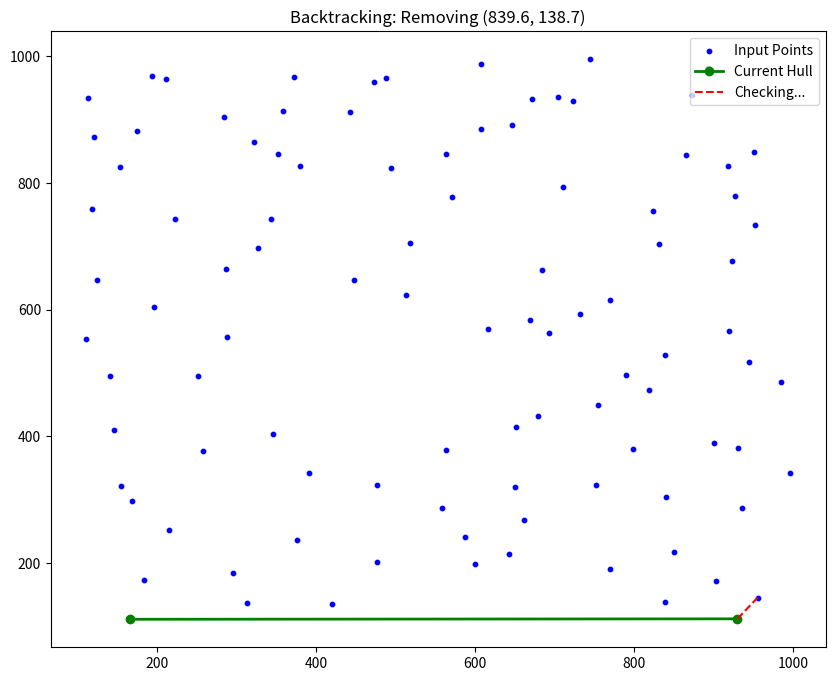
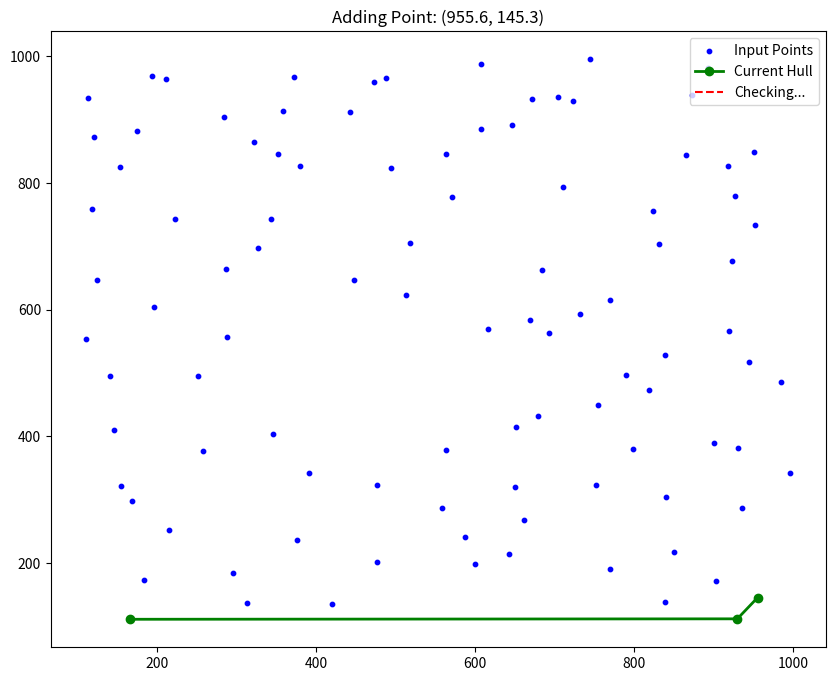
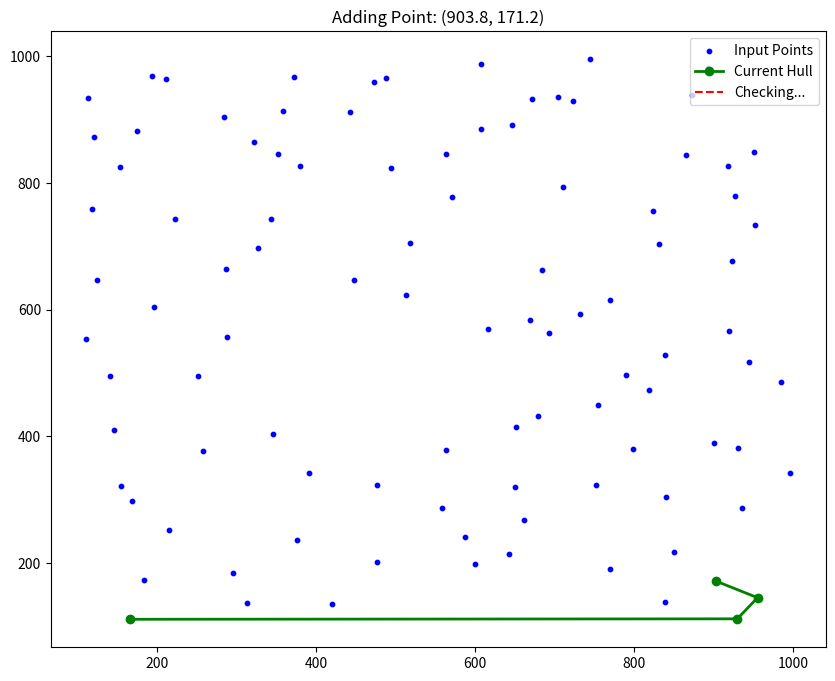
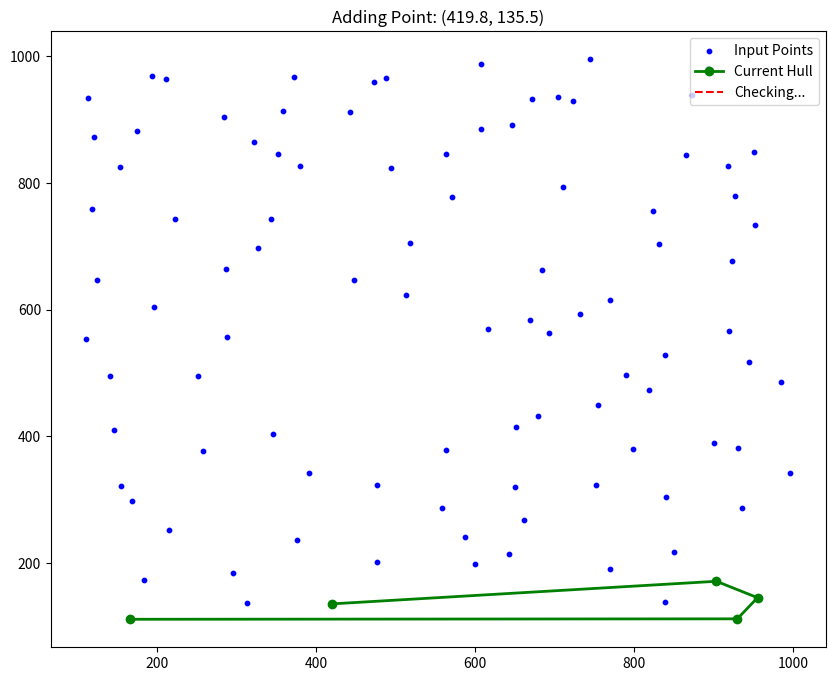
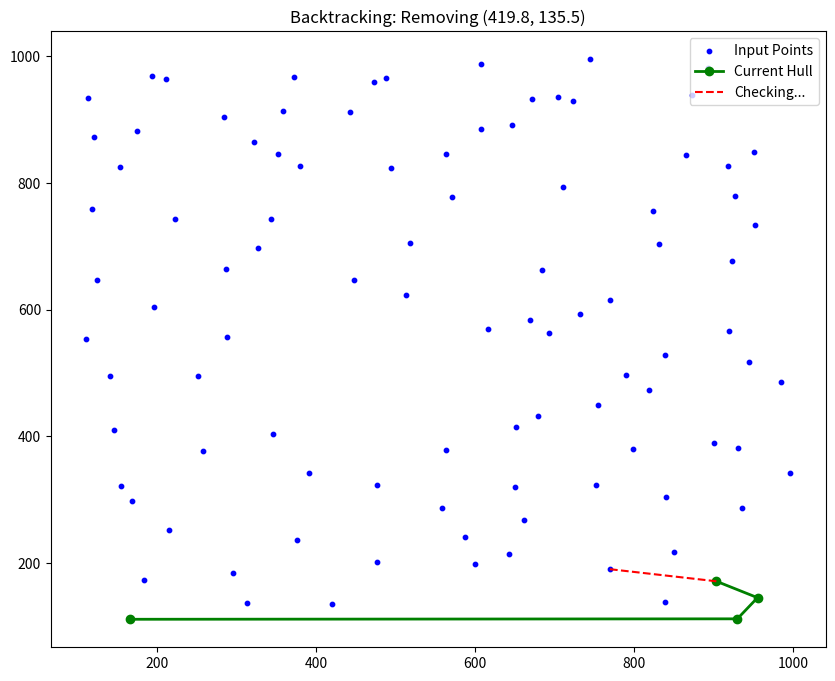
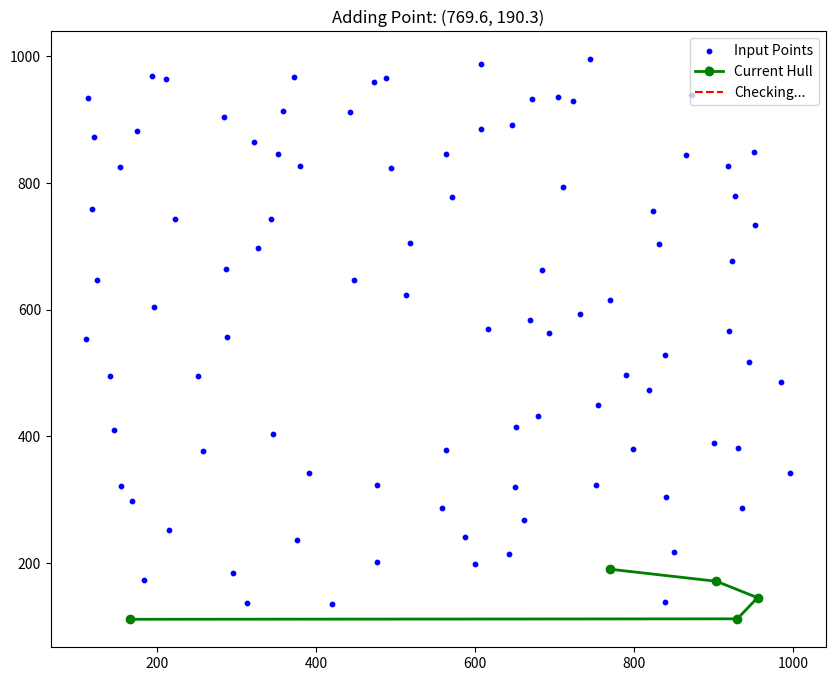
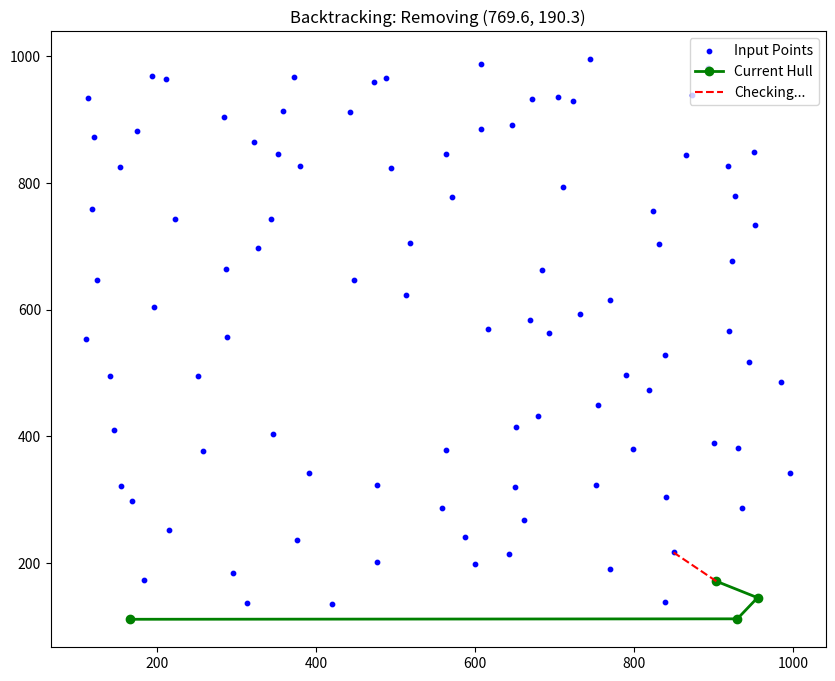
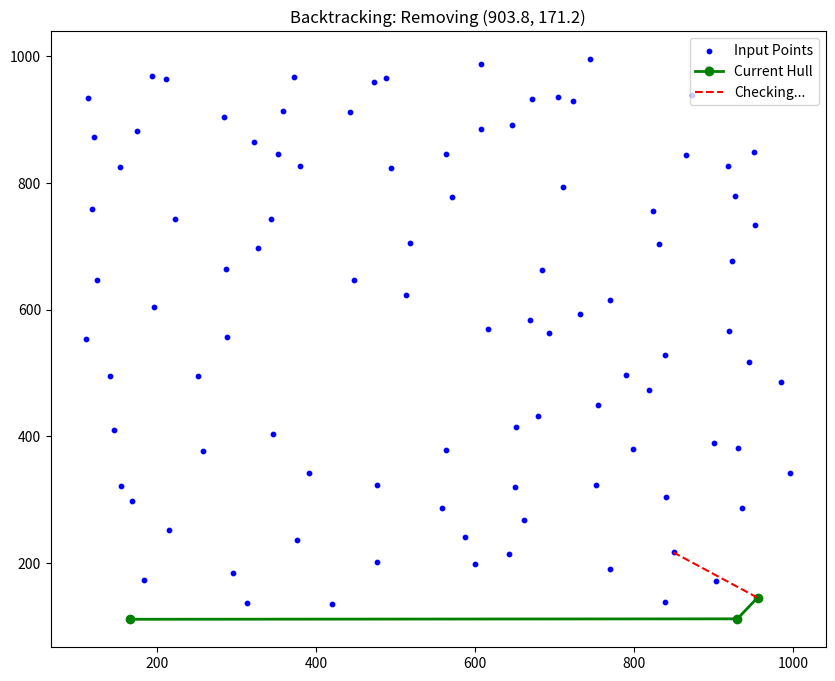
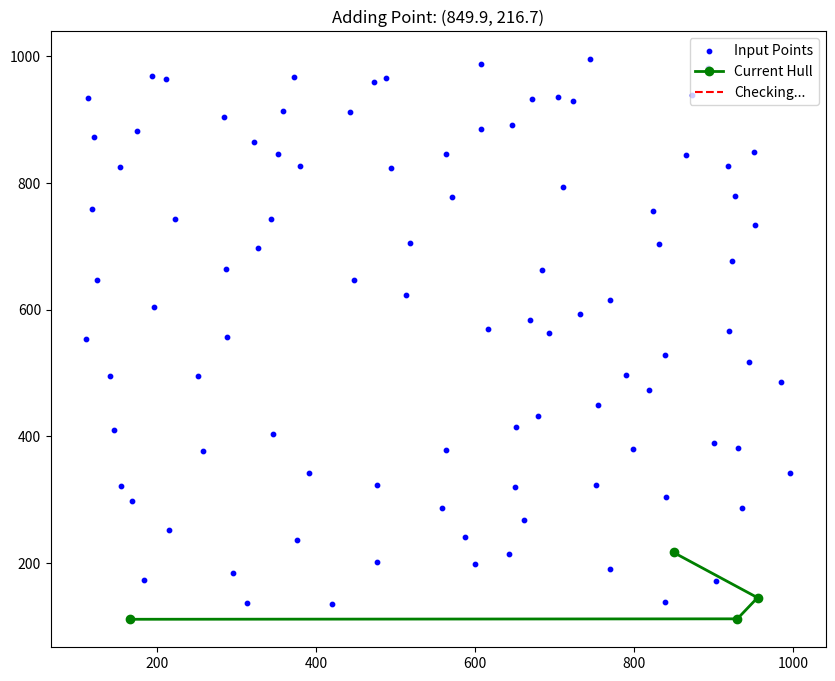
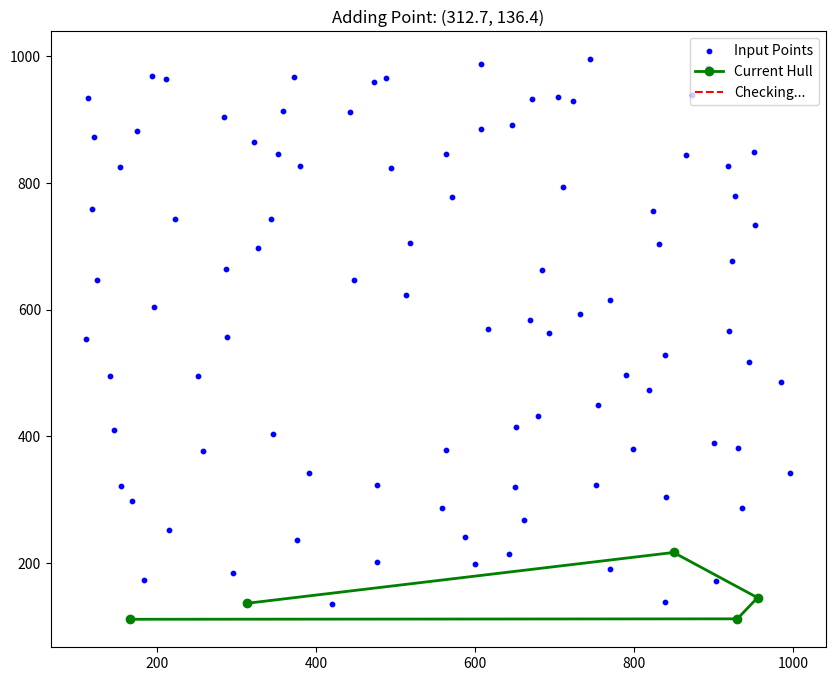
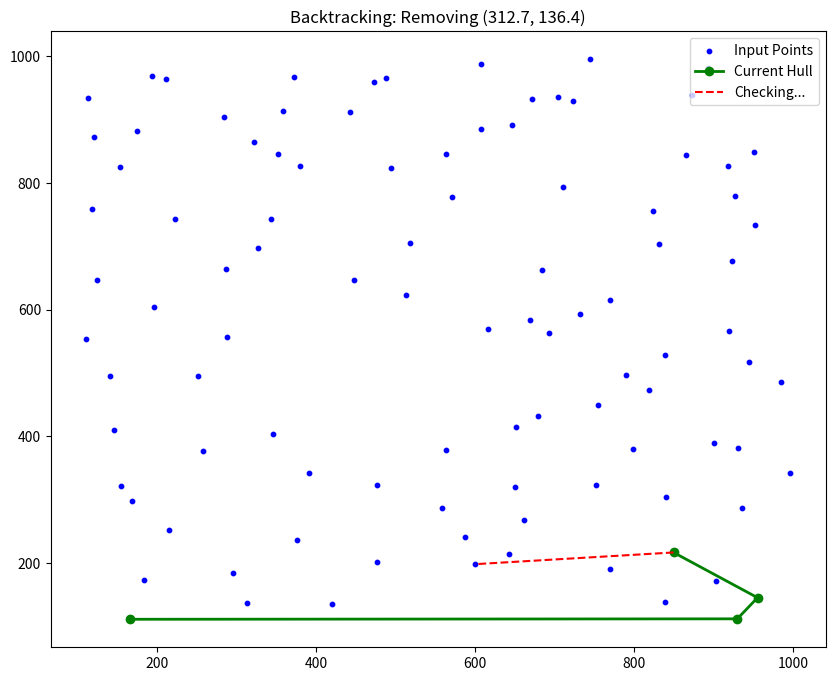
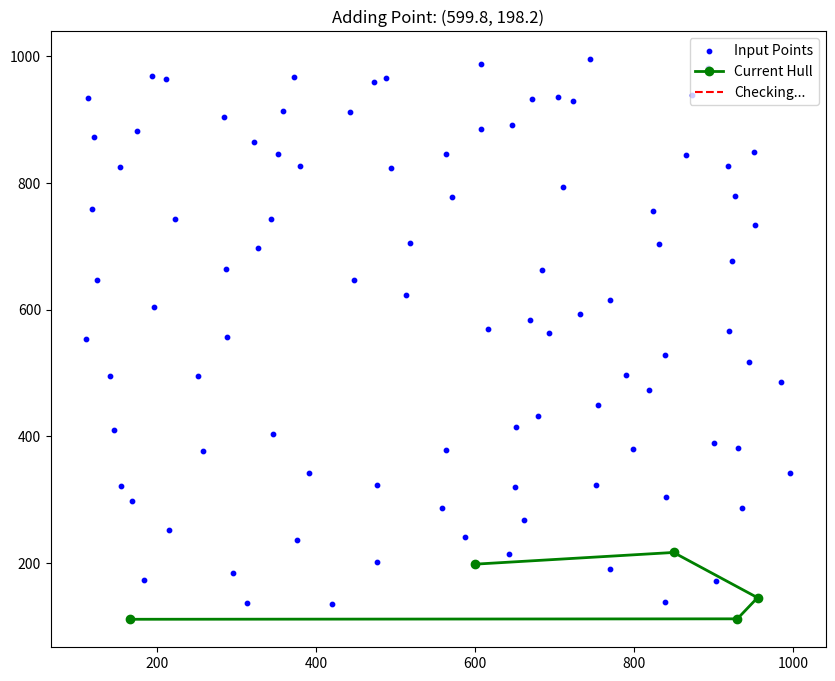
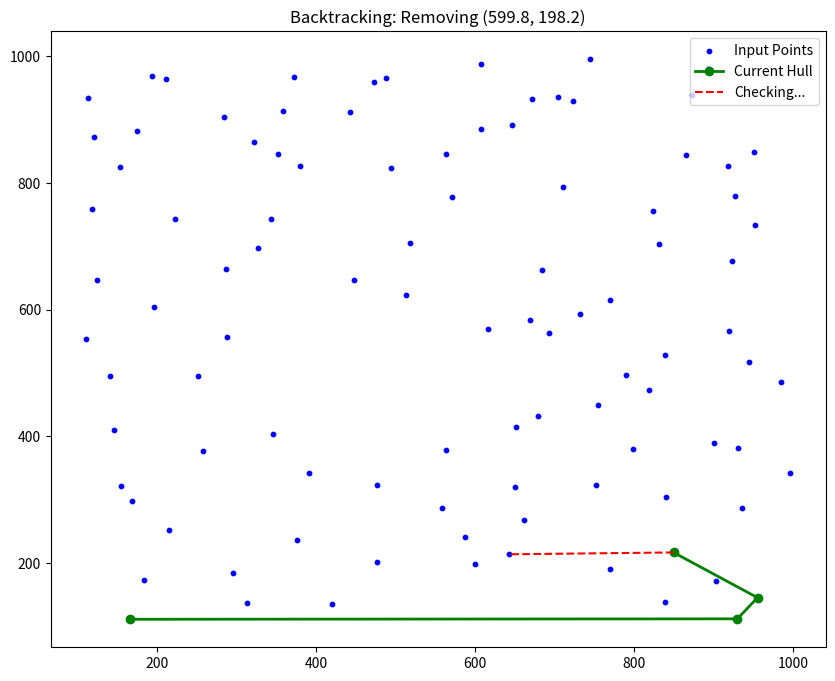
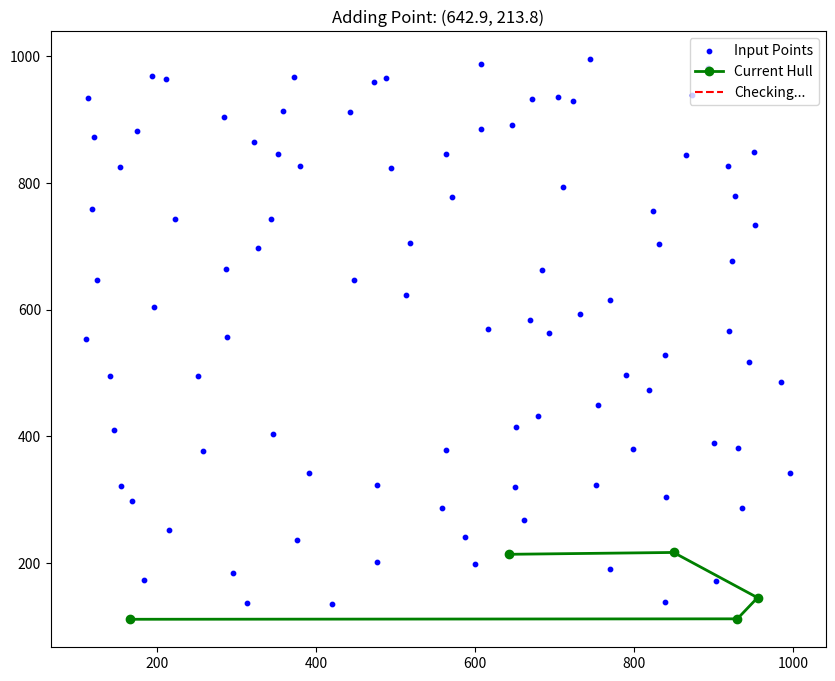
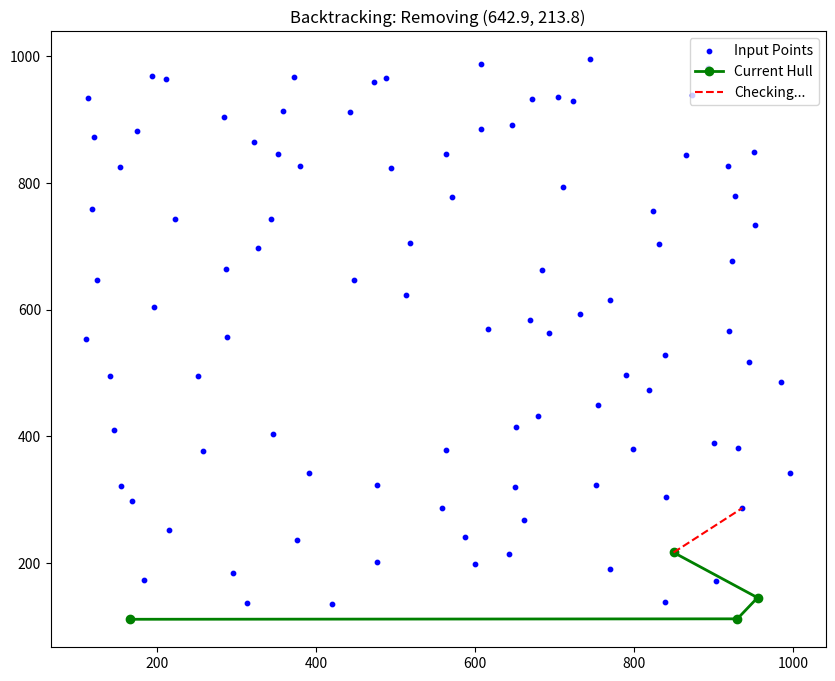
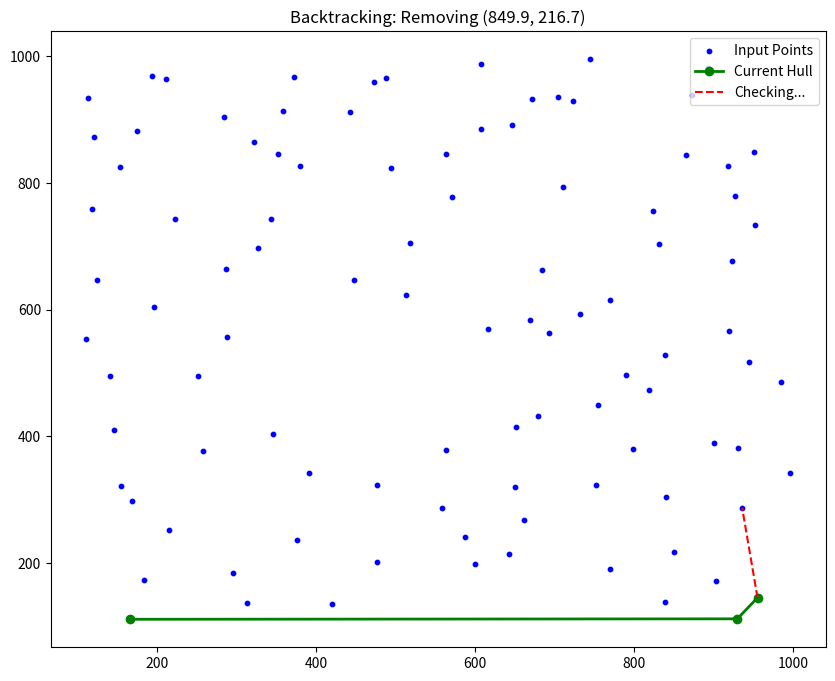

These charts were generated, in order, by the following Python code:
import matplotlib.pyplot as plt
import math
import time

# ---------------------------------------------------------
# 1. Helper Functions (Math & Logic)
# ---------------------------------------------------------

def polar_angle(p0, p1):
    """Calculates the polar angle of p1 with respect to p0."""
    y_span = p1[1] - p0[1]
    x_span = p1[0] - p0[0]
    return math.atan2(y_span, x_span)

def distance_sq(p0, p1):
    """Calculates the squared Euclidean distance between p0 and p1."""
    return (p1[0] - p0[0])**2 + (p1[1] - p0[1])**2

def cross_product(o, a, b):
    """
    Returns the cross product of vectors OA and OB.
    A positive value indicates a counter-clockwise turn (Left).
    A negative value indicates a clockwise turn (Right).
    Zero indicates collinear points.
    """
    return (a[0] - o[0]) * (b[1] - o[1]) - (a[1] - o[1]) * (b[0] - o[0])

# ---------------------------------------------------------
# 2. Visualization Function (Required by Project) [cite: 42]
# ---------------------------------------------------------

def update_plot(all_points, stack, current_point=None, title="Graham Scan"):
    plt.clf()  # Clear current figure
    
    # Unzip points for plotting
    xs, ys = zip(*all_points)
    plt.scatter(xs, ys, color='blue', s=10, label='Input Points')

    # Plot the hull in progress (Stack)
    if len(stack) > 1:
        hx, hy = zip(*stack)
        plt.plot(hx, hy, color='green', linewidth=2, marker='o', label='Current Hull')
        # Connect last point in stack back to current point being checked
        if current_point:
            plt.plot([stack[-1][0], current_point[0]], [stack[-1][1], current_point[1]], 
                     color='red', linestyle='--', label='Checking...')

    plt.title(title)
    plt.legend(loc='upper right')
    plt.draw()
    plt.pause(0.1)  # Pause to create animation effect

# ---------------------------------------------------------
# 3. Graham Scan Algorithm
# ---------------------------------------------------------

def graham_scan(points, visualize=True):
    n = len(points)
    if n < 3:
        return points

    # Step 1: Find the bottom-most point (and left-most if ties) 
    # We swap it to index 0
    min_idx = 0
    for i in range(1, n):
        if points[i][1] < points[min_idx][1] or \
           (points[i][1] == points[min_idx][1] and points[i][0] < points[min_idx][0]):
            min_idx = i
    
    points[0], points[min_idx] = points[min_idx], points[0]
    p0 = points[0]

    # Step 2: Sort remaining points by polar angle with respect to p0
    # If angles are same, keep the furthest point
    sorted_points = sorted(points[1:], key=lambda p: (polar_angle(p0, p), distance_sq(p0, p)))
    
    # Create the sorted array including p0
    points = [p0] + sorted_points

    # Step 3: Iterate through points and build the stack
    stack = [points[0], points[1], points[2]]

    if visualize:
        plt.ion()  # Turn on interactive mode for animation
        plt.figure(figsize=(10, 8))

    for i in range(3, n):
        # Top of stack is stack[-1], next-to-top is stack[-2]
        
        while len(stack) > 1 and cross_product(stack[-2], stack[-1], points[i]) <= 0:
            # If we turn right (or go straight), pop the stack (backtracking)
            popped = stack.pop()
            if visualize:
                update_plot(points, stack, points[i], title=f"Backtracking: Removing {popped}")
        
        stack.append(points[i])
        
        if visualize:
            update_plot(points, stack, points[i], title=f"Adding Point: {points[i]}")

    # Complete the loop visually
    if visualize:
        # Close the hull visually by connecting last to first
        update_plot(points, stack + [stack[0]], title="Final Convex Hull")
        plt.ioff() # Turn off interactive mode
        plt.show()

    return stack

# ---------------------------------------------------------
# 4. Data Loading (Parsing format from Screenshot)
# ---------------------------------------------------------

def load_data_from_string(data_string):
    """
    Parses the format: (x, y), (x, y), ...
    Removes parentheses and splits by comma.
    """
    # Clean up the string: remove parens and newlines
    cleaned = data_string.replace('(', '').replace(')', '').replace('\n', '')
    values = [float(x) for x in cleaned.split(',')]
    
    # Pair them up into tuples (x, y)
    points = []
    for i in range(0, len(values), 2):
        if i+1 < len(values):
            points.append((values[i], values[i+1]))
    return points

# ---------------------------------------------------------
# 5. Main Execution
# ---------------------------------------------------------

if __name__ == "__main__":
    # COPY THE CONTENT OF datapoints1.txt HERE
    # I have transcribed the first few lines from your image to demonstrate.
    # YOU MUST REPLACE THIS STRING WITH THE FULL CONTENT OF YOUR FILE.
    
    raw_data = """
    (120.6, 873.2), (487.5, 965.4), (936.3, 286.7), (824.1, 755.5), (642.9, 213.8),
    (951.7, 848.9), (211.2, 963.5), (563.7, 378.9), (295.4, 183.7), (704.8, 935.3),
    (345.9, 403.2), (951.8, 734.5), (839.6, 138.7), (447.3, 646.2), (732.1, 593.4),
    (117.9, 759.3), (839.2, 528.1), (321.3, 865.5), (769.6, 190.3), (123.5, 647.1),
    (671.9, 932.6), (214.8, 252.1), (358.6, 913.2), (985.5, 485.6), (154.7, 321.9),
    (684.1, 662.3), (419.8, 135.5), (955.6, 145.3), (818.7, 472.9), (284.4, 904.6),
    (798.4, 380.7), (110.2, 553.3), (250.9, 496.1), (352.3, 845.8), (646.7, 892.4),
    (930.2, 111.9), (476.2, 322.5), (599.8, 198.2), (145.4, 410.8), (927.3, 779.1),
    (892.8, 982.4), (153.2, 824.8), (615.9, 569.2), (518.4, 705.9), (376.3, 235.7),
    (165.7, 111.2), (442.8, 911.6), (997.1, 342.4), (288.2, 556.3), (710.9, 793.1),
    (607.6, 988.2), (752.4, 322.8), (873.2, 939.5), (661.7, 268.6), (923.8, 676.4),
    (865.7, 843.9), (139.9, 495.2), (563.5, 845.6), (770.2, 615.7), (183.4, 173.2),
    (944.5, 516.9), (723.1, 929.4), (168.2, 298.3), (831.4, 703.7), (513.6, 623.1),
    (900.8, 389.2), (606.9, 884.7), (754.2, 448.8), (372.6, 967.3), (679.8, 431.9),
    (327.1, 698.2), (196.3, 604.7), (571.1, 777.5), (840.2, 304.4), (112.8, 933.8),
    (257.9, 377.4), (693.4, 562.8), (472.3, 958.9), (312.7, 136.4), (920.3, 566.5),
    (649.9, 319.8), (380.1, 826.5), (918.7, 826.7), (222.8, 743.1), (789.9, 496.2),
    (476.1, 201.9), (930.7, 382.4), (342.7, 743.8), (745.2, 995.4), (193.2, 968.3),
    (587.3, 240.5), (287.1, 663.5), (903.8, 171.2), (174.8, 882.4), (669.1, 583.6),
    (558.2, 286.4), (849.9, 216.7), (494.7, 824.1), (651.2, 415.3), (391.4, 341.5)
    """ 
    # Note: Add the rest of the points from your datapoints1.txt file above
    
    try:
        points = load_data_from_string(raw_data)
        print(f"Loaded {len(points)} points.")
        
        hull = graham_scan(points, visualize=True)
        
        print("-" * 30)
        print("Convex Hull Points:")
        for p in hull:
            print(p)
            
    except Exception as e:
        print(f"Error parsing data: {e}")
